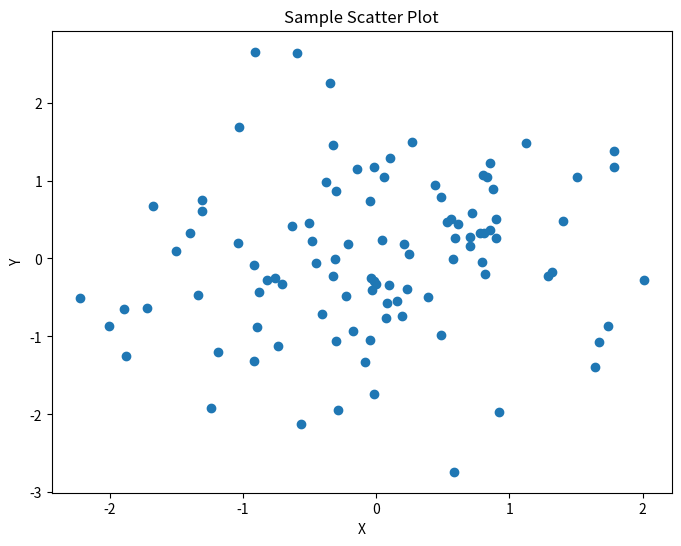

Source code (Python):
# Lists - ordered, mutable sequences
numbers = [1, 2, 3, 4, 5]
print(f"List: {numbers}")

# Dictionaries - key-value pairs
person = {
    'name': 'John',
    'age': 25,
    'skills': ['Python', 'ML']
}
print(f"\nDictionary: {person}")

# NumPy arrays - efficient numerical operations
import numpy as np
array = np.array([1, 2, 3, 4, 5])
print(f"\nNumPy array: {array}")
print(f"Array mean: {array.mean()}")

# NumPy - numerical computing
import numpy as np

# Pandas - data manipulation
import pandas as pd

# Matplotlib - visualization
import matplotlib.pyplot as plt

# Create sample data
data = {
    'x': np.random.randn(100),
    'y': np.random.randn(100)
}
df = pd.DataFrame(data)

# Create a scatter plot
plt.figure(figsize=(8, 6))
plt.scatter(df['x'], df['y'])
plt.title('Sample Scatter Plot')
plt.xlabel('X')
plt.ylabel('Y')
plt.show()

